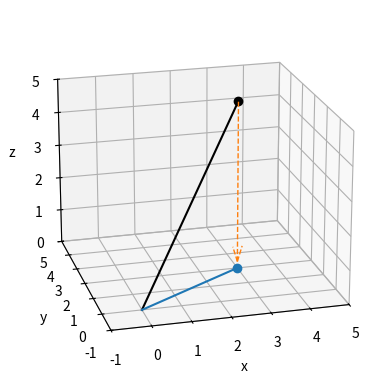

Recreate this plot in Python.
"""
.. _tut-artifact-ssp:

Create Signal Space Projectors
==============================

Background on projection
------------------------

Signal-Space Projection (SSP)\ :footcite:p:`ssp_1997` is a way of estimating a
projection matrix to remove noise from a recording by comparing measurements with and
without the signal of interest. An empty-room recording is typically used to estimate
the direction(s) of environmental noise in sensor space. Once the noise vector(s) are
known, you can create an orthogonal hyperplane and construct a projection matrix to
project your recording onto that hyperplane. It should be clear that SSP reduces the
dimensionality of your data and thus sensors will not retain linear independency.

Additional information on projections and on Signal-Space Projection (SSP) can be found
in `MNE's Python background on projectors and projections`_.

MNE's Python geometric example projecting from 3-dimensional space to the (x, y) plane:

.. _MNE's Python background on projectors and projections: https://mne.tools/stable/auto_tutorials/preprocessing/45_projectors_background.html
"""

import numpy as np
from matplotlib import pyplot as plt

ax = plt.axes(projection="3d")
ax.view_init(azim=-105, elev=20)
ax.set(xlabel="x", ylabel="y", zlabel="z", xlim=(-1, 5), ylim=(-1, 5), zlim=(0, 5))

# plot the vector (3, 2, 5)
origin = np.zeros((3, 1))
point = np.array([[3, 2, 5]]).T
vector = np.hstack([origin, point])
ax.plot(*vector, color="k")
ax.plot(*point, color="k", marker="o")

# project the vector onto the x,y plane and plot it
xy_projection_matrix = np.array([[1, 0, 0], [0, 1, 0], [0, 0, 0]])
projected_point = xy_projection_matrix @ point
projected_vector = xy_projection_matrix @ vector
ax.plot(*projected_vector, color="C0")
ax.plot(*projected_point, color="C0", marker="o")

# add dashed arrow showing projection
arrow_coords = np.concatenate([point, projected_point - point]).flatten()
ax.quiver3D(
    *arrow_coords,
    length=0.96,
    arrow_length_ratio=0.1,
    color="C1",
    linewidth=1,
    linestyle="dashed"
)

#%%
# Default projectors
# ------------------
#
# The default set of projectors is available `here <ssp github_>`_, on our GitHub. Those
# projectors were obtained by taking:
#
# - For magnetometers:  6 components from the wideband PCA and 3 components from the
#   narrowband PCA, with a bandpass filter between 15 and 18 Hz.
# - For gradiometers: 3 components from the wideband PCA and 2 components from the
#   narrowband PCA, with a bandpass filter between 15 and 18 Hz.
#
# The narrowband PCA improves the correction of the 16.7 Hz artifact, typical from a
# 15 kV AC railway electrification system.

#%%
# References
# ----------
#
# .. footbibliography::
#
# .. _ssp github: https://github.com/fcbg-hnp-meeg/meg-wiki/tree/main/ssp
